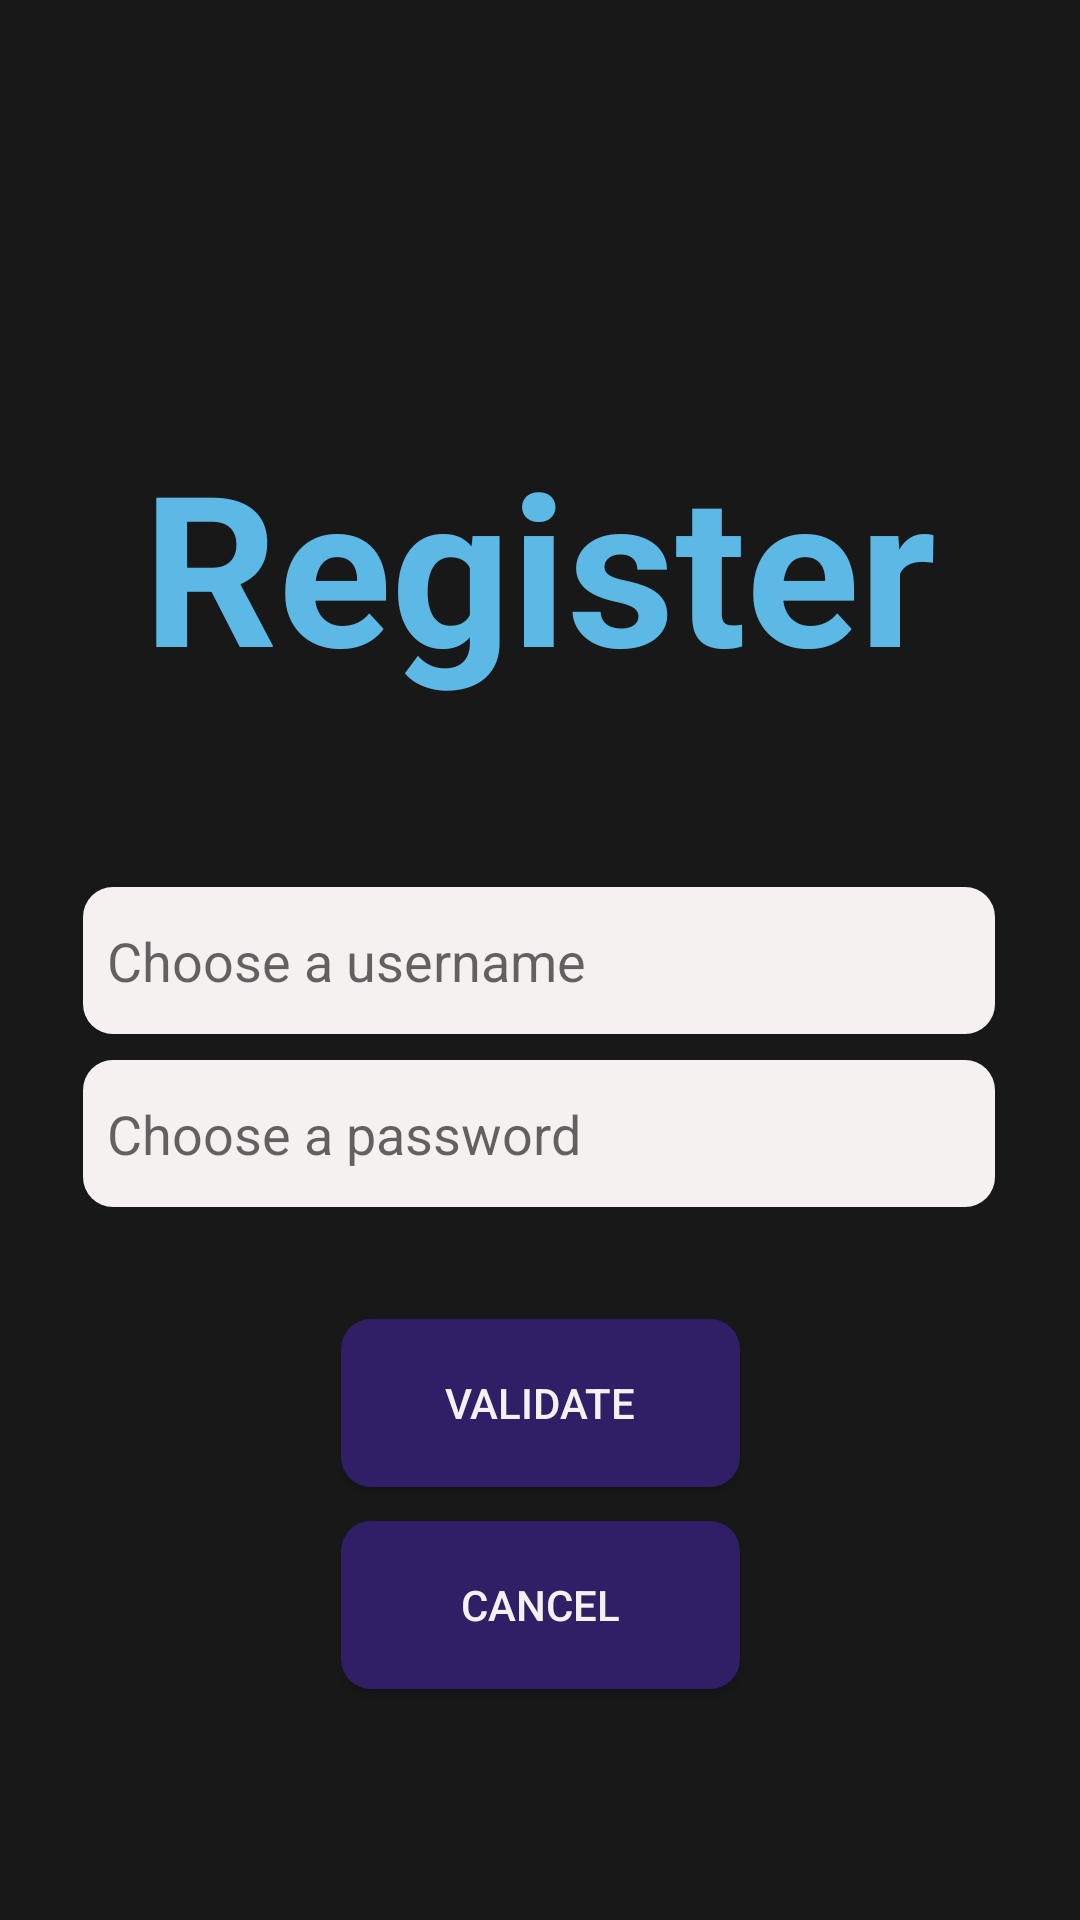

Android layout source for this screen:
<!-- AndroidManifest.xml: application theme Theme.AppelWebExample -->
<!-- res/layout/fragment_fragmentregister.xml -->
<?xml version="1.0" encoding="utf-8"?>
<androidx.constraintlayout.widget.ConstraintLayout xmlns:android="http://schemas.android.com/apk/res/android"
    xmlns:tools="http://schemas.android.com/tools"
    android:layout_width="match_parent"
    android:layout_height="match_parent"
    xmlns:app="http://schemas.android.com/apk/res-auto"
    tools:context=".Fragmentregister"
    android:background="@color/bl1"
    android:id="@+id/registerLayout"

    >

    

    <TextView
        android:id="@+id/textRegister"
        android:layout_width="wrap_content"
        android:layout_height="wrap_content"
        android:gravity="center"
        android:text="Register"
        android:textSize="70dp"
        android:textColor="@color/bl3"
        android:textStyle="bold"
        app:layout_constraintBottom_toBottomOf="parent"
        app:layout_constraintEnd_toEndOf="parent"
        app:layout_constraintHorizontal_bias="0.497"
        app:layout_constraintStart_toStartOf="parent"
        app:layout_constraintTop_toTopOf="parent"
        app:layout_constraintVertical_bias="0.259" />

    <EditText
        android:id="@+id/newPassword"
        android:layout_width="304dp"
        android:layout_height="49dp"
        android:background="@drawable/shape2"
        android:hint="Choose a password"
        android:inputType="text"
        android:paddingLeft="8dp"


        app:layout_constraintBottom_toBottomOf="parent"
        app:layout_constraintEnd_toEndOf="parent"
        app:layout_constraintHorizontal_bias="0.495"
        app:layout_constraintStart_toStartOf="parent"
        app:layout_constraintTop_toTopOf="parent"
        app:layout_constraintVertical_bias="0.598" />

    <EditText
        android:id="@+id/newUsername"
        android:layout_width="304dp"
        android:layout_height="49dp"
        android:background="@drawable/shape2"
        android:hint="Choose a username"
        android:paddingLeft="8dp"

        android:inputType="text"

        app:layout_constraintBottom_toBottomOf="parent"
        app:layout_constraintEnd_toEndOf="parent"
        app:layout_constraintHorizontal_bias="0.495"
        app:layout_constraintStart_toStartOf="parent"
        app:layout_constraintTop_toTopOf="parent" />

    <Button
        android:id="@+id/validateBut"
        android:layout_width="133dp"
        android:layout_height="56dp"
        android:text="validate"
        android:textColor="@color/bl4"
        android:background="@drawable/shape"
        app:layout_constraintBottom_toBottomOf="parent"
        app:layout_constraintEnd_toEndOf="parent"
        app:layout_constraintStart_toStartOf="parent"
        app:layout_constraintTop_toBottomOf="@+id/newPassword"
        app:layout_constraintVertical_bias="0.206" />

    <Button
        android:id="@+id/quitter"
        android:layout_width="133dp"
        android:layout_height="56dp"
        android:background="@drawable/shape"
        android:text="cancel"
        android:textColor="@color/bl4"
        app:layout_constraintBottom_toBottomOf="parent"
        app:layout_constraintEnd_toEndOf="parent"
        app:layout_constraintStart_toStartOf="parent"
        app:layout_constraintTop_toBottomOf="@+id/validateBut"
        app:layout_constraintVertical_bias="0.128" />

</androidx.constraintlayout.widget.ConstraintLayout>
<!-- resources referenced by this layout -->
<resources>
  <color name="bl1">#181818</color>
  <color name="bl3">#5CB8E4</color>
  <color name="bl4">#F6F1F1</color>
  <!-- drawable shape (drawable) -->
  <?xml version="1.0" encoding="utf-8"?>
  <shape xmlns:android="http://schemas.android.com/apk/res/android"
      android:padding="16dp"
      android:shape="rectangle"
      >
  
      <corners android:radius="10dp" />
  
      <solid
          android:color="@color/bl2"/>
  </shape>
  <!-- drawable shape2 (drawable) -->
  <?xml version="1.0" encoding="utf-8"?>
  <shape xmlns:android="http://schemas.android.com/apk/res/android"
      android:padding="16dp"
      android:shape="rectangle"
      >
  
      <corners android:radius="10dp" />
  
      <solid
          android:color="@color/bl4"/>
  </shape>
  <style name="Theme.AppelWebExample" parent="Theme.AppCompat.Light.NoActionBar">
          
          <item name="colorPrimary">@color/purple_500</item>
          <item name="colorPrimaryVariant">@color/purple_700</item>
          <item name="colorOnPrimary">@color/white</item>
          
          <item name="colorSecondary">@color/teal_200</item>
          <item name="colorSecondaryVariant">@color/teal_700</item>
          <item name="colorOnSecondary">@color/black</item>
          
          <item name="android:statusBarColor">?attr/colorPrimaryVariant</item>
          
      </style>
  <color name="bl2">#301E67</color>
  <color name="purple_500">#FF6200EE</color>
  <color name="purple_700">#FF3700B3</color>
  <color name="white">#FFFFFFFF</color>
  <color name="teal_200">#FF03DAC5</color>
  <color name="teal_700">#FF018786</color>
  <color name="black">#FF000000</color>
</resources>
